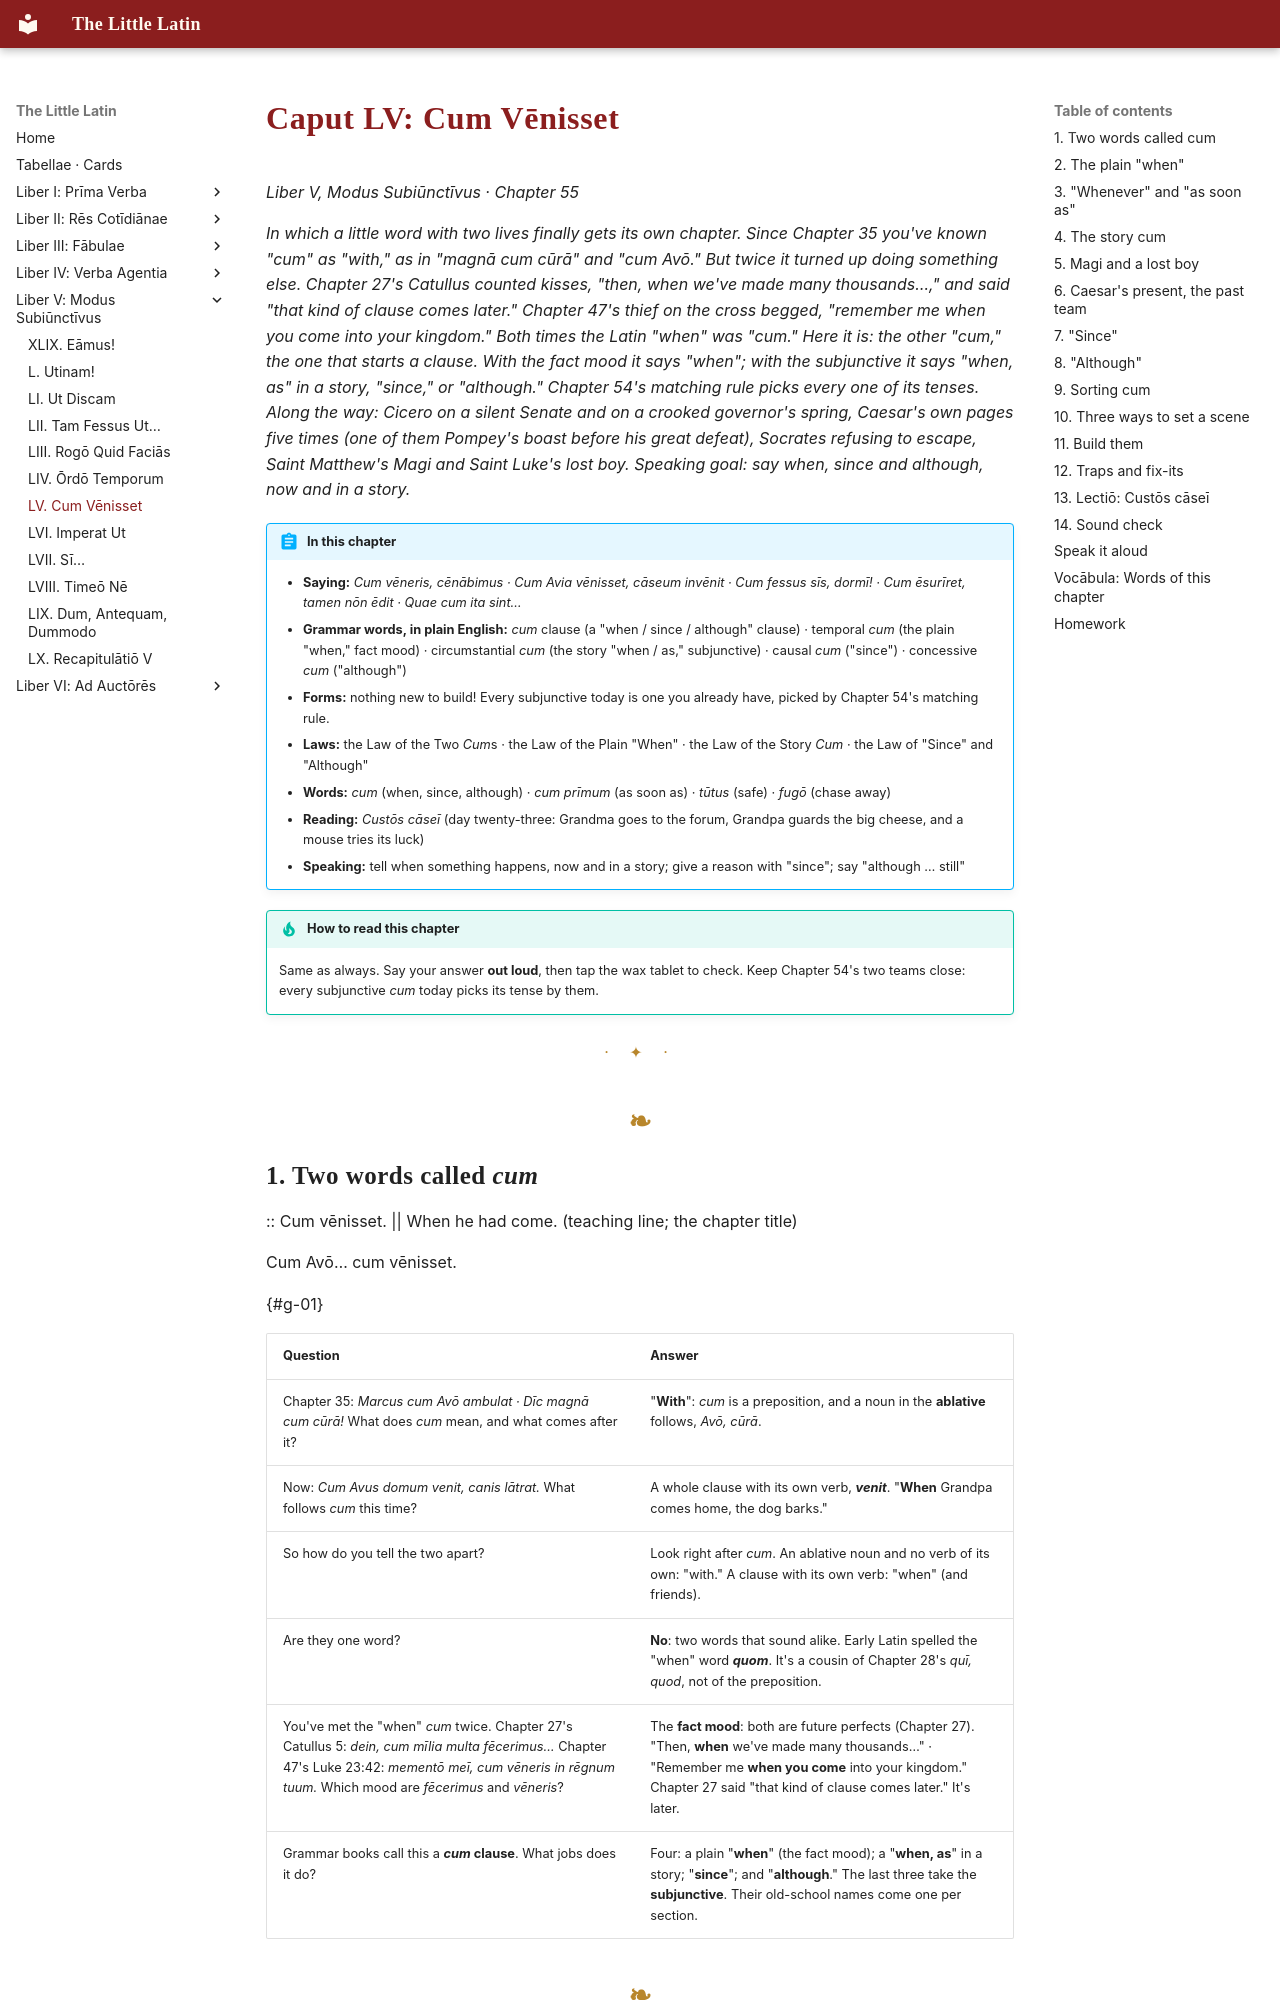

repository: watmin/the-little-latin · page: liber-v/07-cum-venisset/index.html · generator: mkdocs

# Caput LV: Cum Vēnisset

*Liber V, Modus Subiūnctīvus · Chapter 55*

*In which a little word with two lives finally gets its own chapter. Since Chapter 35 you've known "cum" as "with," as in "magnā cum cūrā" and "cum Avō." But twice it turned up doing something else. Chapter 27's Catullus counted kisses, "then, when we've made many thousands…," and said "that kind of clause comes later." Chapter 47's thief on the cross begged, "remember me when you come into your kingdom." Both times the Latin "when" was "cum." Here it is: the other "cum," the one that starts a clause. With the fact mood it says "when"; with the subjunctive it says "when, as" in a story, "since," or "although." Chapter 54's matching rule picks every one of its tenses. Along the way: Cicero on a silent Senate and on a crooked governor's spring, Caesar's own pages five times (one of them Pompey's boast before his great defeat), Socrates refusing to escape, Saint Matthew's Magi and Saint Luke's lost boy. Speaking goal: say when, since and although, now and in a story.*

!!! abstract "In this chapter"
    - **Saying:** *Cum vēneris, cēnābimus · Cum Avia vēnisset, cāseum invēnit · Cum fessus sīs, dormī! · Cum ēsurīret, tamen nōn ēdit · Quae cum ita sint…*
    - **Grammar words, in plain English:** *cum* clause (a "when / since / although" clause) · temporal *cum* (the plain "when," fact mood) · circumstantial *cum* (the story "when / as," subjunctive) · causal *cum* ("since") · concessive *cum* ("although")
    - **Forms:** nothing new to build! Every subjunctive today is one you already have, picked by Chapter 54's matching rule.
    - **Laws:** the Law of the Two *Cum*s · the Law of the Plain "When" · the Law of the Story *Cum* · the Law of "Since" and "Although"
    - **Words:** *cum* (when, since, although) · *cum prīmum* (as soon as) · *tūtus* (safe) · *fugō* (chase away)
    - **Reading:** *Custōs cāseī* (day twenty-three: Grandma goes to the forum, Grandpa guards the big cheese, and a mouse tries its luck)
    - **Speaking:** tell when something happens, now and in a story; give a reason with "since"; say "although … still"

!!! tip "How to read this chapter"
    Same as always. Say your answer **out loud**, then tap the wax tablet to check. Keep Chapter 54's two teams close: every subjunctive *cum* today picks its tense by them.

---

## 1. Two words called *cum*

:: Cum vēnisset. || When he had come. (teaching line; the chapter title)

Cum Avō… cum vēnisset.

{#g-01}

| Question | Answer |
|---|---|
| Chapter 35: *Marcus cum Avō ambulat · Dīc magnā cum cūrā!* What does *cum* mean, and what comes after it? | "**With**": *cum* is a preposition, and a noun in the **ablative** follows, *Avō, cūrā*. |
| Now: *Cum Avus domum venit, canis lātrat.* What follows *cum* this time? | A whole clause with its own verb, ***venit***. "**When** Grandpa comes home, the dog barks." |
| So how do you tell the two apart? | Look right after *cum*. An ablative noun and no verb of its own: "with." A clause with its own verb: "when" (and friends). |
| Are they one word? | **No**: two words that sound alike. Early Latin spelled the "when" word ***quom***. It's a cousin of Chapter 28's *quī, quod*, not of the preposition. |
| You've met the "when" *cum* twice. Chapter 27's Catullus 5: *dein, cum mīlia multa fēcerimus…* Chapter 47's Luke 23:42: *mementō meī, cum vēneris in rēgnum tuum.* Which mood are *fēcerimus* and *vēneris*? | The **fact mood**: both are future perfects (Chapter 27). "Then, **when** we've made many thousands…" · "Remember me **when you come** into your kingdom." Chapter 27 said "that kind of clause comes later." It's later. |
| Grammar books call this a ***cum* clause**. What jobs does it do? | Four: a plain "**when**" (the fact mood); a "**when, as**" in a story; "**since**"; and "**although**." The last three take the **subjunctive**. Their old-school names come one per section. |
